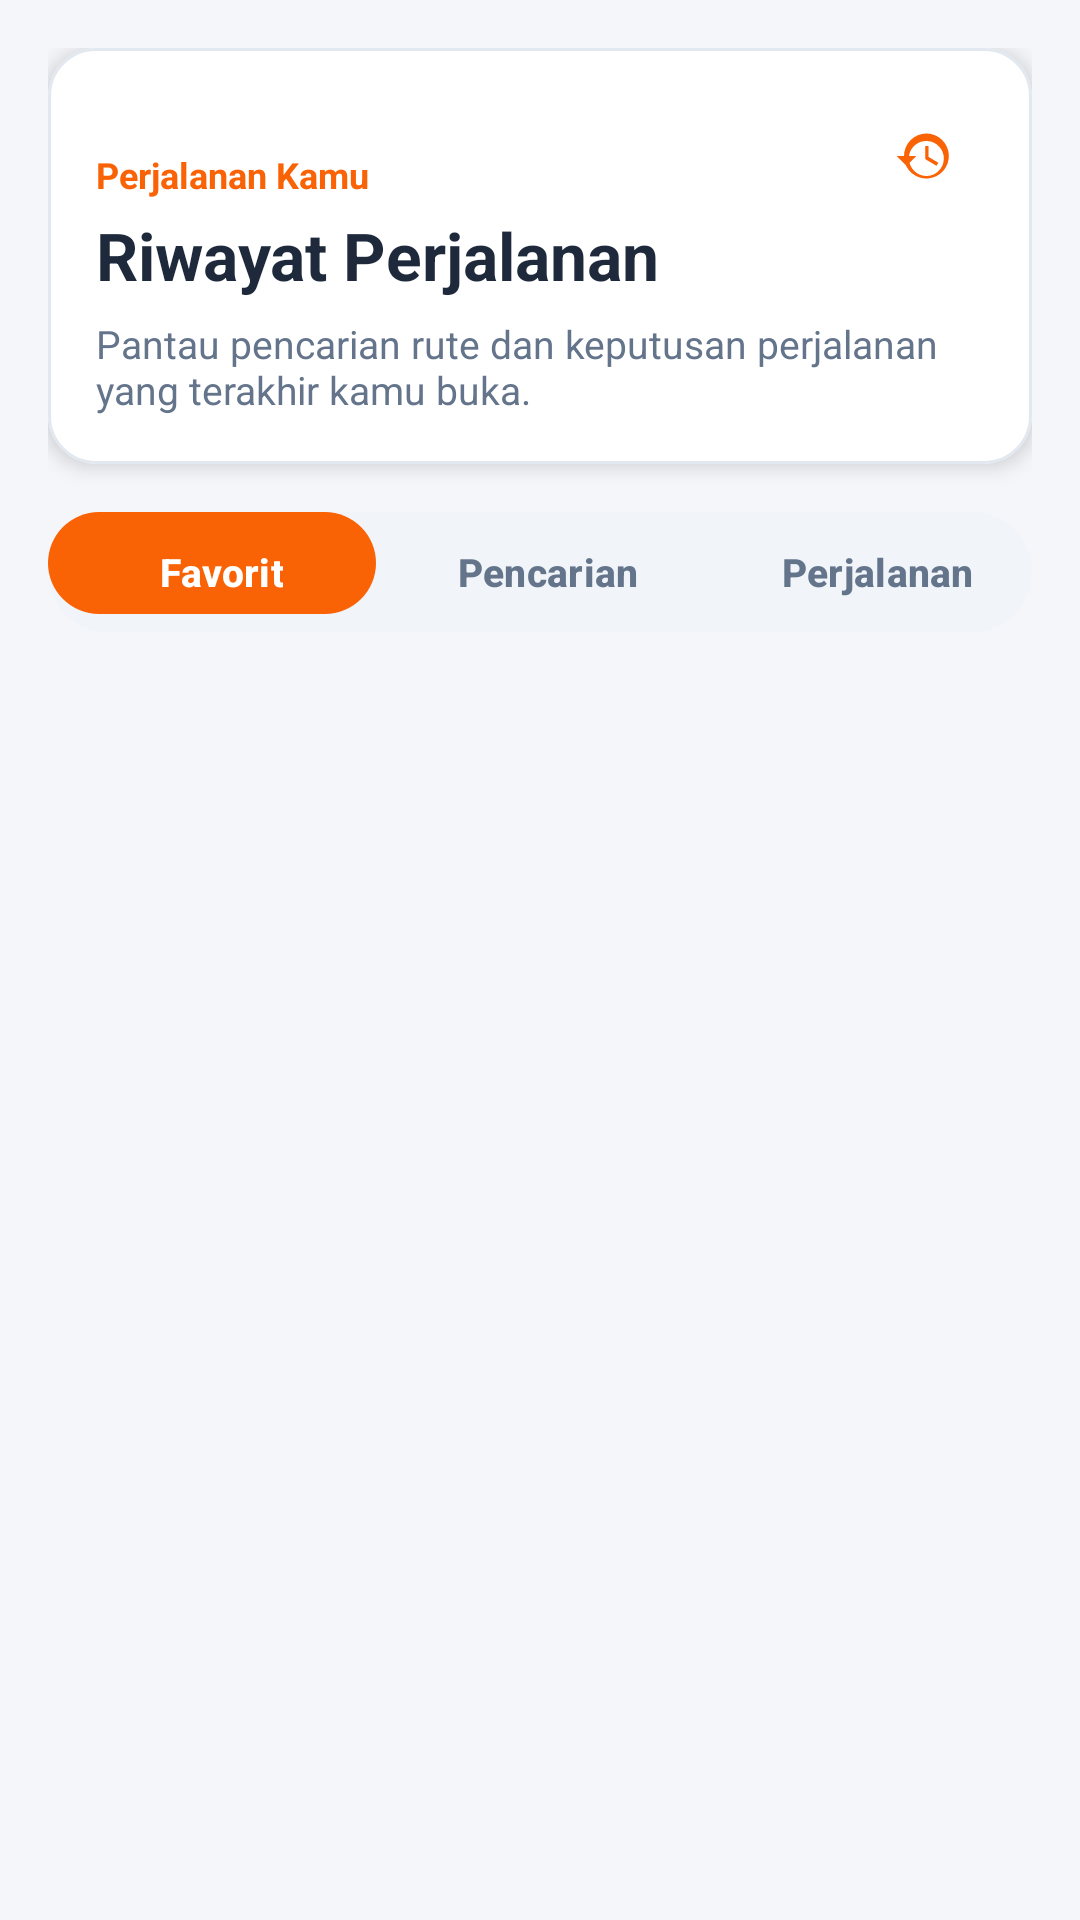

Android layout source for this screen:
<!-- AndroidManifest.xml: application theme Theme.NaikApa -->
<!-- res/layout/fragment_riwayat.xml -->
<?xml version="1.0" encoding="utf-8"?>
<androidx.coordinatorlayout.widget.CoordinatorLayout xmlns:android="http://schemas.android.com/apk/res/android"
    xmlns:app="http://schemas.android.com/apk/res-auto"
    xmlns:tools="http://schemas.android.com/tools"
    android:layout_width="match_parent"
    android:layout_height="match_parent"
    android:background="@color/colorBackground"
    tools:context=".presentation.history.RiwayatFragment">

    <androidx.core.widget.NestedScrollView
        android:layout_width="match_parent"
        android:layout_height="match_parent"
        android:clipToPadding="false"
        android:fillViewport="true">

        <LinearLayout
            android:layout_width="match_parent"
            android:layout_height="wrap_content"
            android:orientation="vertical"
            android:paddingStart="16dp"
            android:paddingTop="16dp"
            android:paddingEnd="16dp"
            android:paddingBottom="32dp">

            
            <com.google.android.material.card.MaterialCardView
                android:id="@+id/cardHeader"
                android:layout_width="match_parent"
                android:layout_height="wrap_content"
                app:cardBackgroundColor="@color/white"
                app:cardCornerRadius="16dp"
                app:cardElevation="4dp"
                app:strokeColor="@color/colorCardOutline"
                app:strokeWidth="1dp">

                <androidx.constraintlayout.widget.ConstraintLayout
                    android:layout_width="match_parent"
                    android:layout_height="wrap_content"
                    android:padding="16dp">

                    <ImageView
                        android:id="@+id/imgLogoHeader"
                        android:layout_width="118dp"
                        android:layout_height="wrap_content"
                        android:adjustViewBounds="true"
                        android:src="@drawable/logo_textsamping"
                        app:layout_constraintStart_toStartOf="parent"
                        app:layout_constraintTop_toTopOf="parent"
                        tools:ignore="ContentDescription" />

                    <FrameLayout
                        android:id="@+id/iconHeader"
                        android:layout_width="40dp"
                        android:layout_height="40dp"
                        android:background="@drawable/ic_launcher_background"
                        android:backgroundTint="@color/colorPrimaryLight"
                        app:layout_constraintEnd_toEndOf="parent"
                        app:layout_constraintTop_toTopOf="parent">

                        <ImageView
                            android:layout_width="20dp"
                            android:layout_height="20dp"
                            android:layout_gravity="center"
                            android:src="@drawable/ic_history"
                            app:tint="@color/colorPrimary"
                            tools:ignore="ContentDescription" />
                    </FrameLayout>

                    <TextView
                        android:id="@+id/tvHeaderEyebrow"
                        android:layout_width="wrap_content"
                        android:layout_height="wrap_content"
                        android:layout_marginTop="18dp"
                        android:text="@string/history_eyebrow"
                        android:textColor="@color/colorPrimary"
                        android:textSize="12sp"
                        android:textStyle="bold"
                        app:layout_constraintStart_toStartOf="parent"
                        app:layout_constraintTop_toBottomOf="@id/imgLogoHeader" />

                    <TextView
                        android:id="@+id/tvHeaderTitle"
                        android:layout_width="0dp"
                        android:layout_height="wrap_content"
                        android:layout_marginTop="4dp"
                        android:text="@string/history_title"
                        android:textColor="@color/colorTextPrimary"
                        android:textSize="22sp"
                        android:textStyle="bold"
                        app:layout_constraintEnd_toEndOf="parent"
                        app:layout_constraintStart_toStartOf="parent"
                        app:layout_constraintTop_toBottomOf="@id/tvHeaderEyebrow" />

                    <TextView
                        android:id="@+id/tvHeaderSubtitle"
                        android:layout_width="0dp"
                        android:layout_height="wrap_content"
                        android:layout_marginTop="6dp"
                        android:text="@string/history_subtitle"
                        android:textColor="@color/colorTextSecondary"
                        android:textSize="13sp"
                        app:layout_constraintEnd_toEndOf="parent"
                        app:layout_constraintStart_toStartOf="parent"
                        app:layout_constraintTop_toBottomOf="@id/tvHeaderTitle" />

                </androidx.constraintlayout.widget.ConstraintLayout>
            </com.google.android.material.card.MaterialCardView>

            
            <com.google.android.material.tabs.TabLayout
                android:id="@+id/tabLayoutHistory"
                android:layout_width="match_parent"
                android:layout_height="40dp"
                android:layout_marginTop="16dp"
                android:padding="3dp"
                style="@style/NaikApaSegmentedTab">

                <com.google.android.material.tabs.TabItem
                    android:layout_width="wrap_content"
                    android:layout_height="wrap_content"
                    android:text="@string/history_tab_favorit" />

                <com.google.android.material.tabs.TabItem
                    android:layout_width="wrap_content"
                    android:layout_height="wrap_content"
                    android:text="@string/history_tab_pencarian" />

                <com.google.android.material.tabs.TabItem
                    android:layout_width="wrap_content"
                    android:layout_height="wrap_content"
                    android:text="@string/history_tab_perjalanan" />

            </com.google.android.material.tabs.TabLayout>

            
            <com.google.android.material.progressindicator.LinearProgressIndicator
                android:id="@+id/progressHistory"
                android:layout_width="match_parent"
                android:layout_height="wrap_content"
                android:layout_marginTop="8dp"
                android:visibility="gone"
                app:trackCornerRadius="4dp" />

            
            <LinearLayout
                android:layout_width="match_parent"
                android:layout_height="wrap_content"
                android:layout_marginTop="12dp"
                android:gravity="end"
                android:orientation="horizontal">

                <com.google.android.material.button.MaterialButton
                    android:id="@+id/btnClearAll"
                    style="@style/Widget.MaterialComponents.Button.OutlinedButton"
                    android:layout_width="wrap_content"
                    android:layout_height="32dp"
                    android:minHeight="0dp"
                    android:paddingStart="12dp"
                    android:paddingEnd="12dp"
                    android:text="@string/history_clear_all"
                    android:textColor="@color/colorError"
                    android:textSize="11sp"
                    android:visibility="gone"
                    app:strokeColor="@color/colorError"
                    app:strokeWidth="1dp" />
            </LinearLayout>

            
            <com.google.android.material.card.MaterialCardView
                android:id="@+id/cardEmptyState"
                android:layout_width="match_parent"
                android:layout_height="wrap_content"
                android:layout_marginTop="8dp"
                android:visibility="gone"
                app:cardBackgroundColor="@color/white"
                app:cardCornerRadius="14dp"
                app:cardElevation="0dp"
                app:strokeColor="@color/colorCardOutline"
                app:strokeWidth="1dp">

                <LinearLayout
                    android:layout_width="match_parent"
                    android:layout_height="wrap_content"
                    android:gravity="center"
                    android:orientation="vertical"
                    android:padding="32dp">

                    <ImageView
                        android:layout_width="48dp"
                        android:layout_height="48dp"
                        android:src="@drawable/ic_history"
                        app:tint="@color/colorTextHint"
                        tools:ignore="ContentDescription" />

                    <TextView
                        android:id="@+id/tvEmptyTitle"
                        android:layout_width="wrap_content"
                        android:layout_height="wrap_content"
                        android:layout_marginTop="12dp"
                        android:text="@string/history_empty_title"
                        android:textColor="@color/colorTextPrimary"
                        android:textSize="15sp"
                        android:textStyle="bold" />

                    <TextView
                        android:id="@+id/tvEmptySubtitle"
                        android:layout_width="match_parent"
                        android:layout_height="wrap_content"
                        android:layout_marginTop="6dp"
                        android:gravity="center"
                        android:text="@string/history_empty_subtitle"
                        android:textColor="@color/colorTextSecondary"
                        android:textSize="12sp" />
                </LinearLayout>
            </com.google.android.material.card.MaterialCardView>

            
            <androidx.recyclerview.widget.RecyclerView
                android:id="@+id/rvHistory"
                android:layout_width="match_parent"
                android:layout_height="wrap_content"
                android:layout_marginTop="8dp"
                android:nestedScrollingEnabled="false"
                android:visibility="gone" />

        </LinearLayout>
    </androidx.core.widget.NestedScrollView>

</androidx.coordinatorlayout.widget.CoordinatorLayout>
<!-- resources referenced by this layout -->
<resources>
  <color name="colorBackground">#F4F6FA</color>
  <color name="colorCardOutline">#E2E8F0</color>
  <color name="colorError">#E53935</color>
  <color name="colorPrimary">#FA6206</color>
  <color name="colorPrimaryLight">#FFF3E0</color>
  <color name="colorTextHint">#94A3B8</color>
  <color name="colorTextPrimary">#1E293B</color>
  <color name="colorTextSecondary">#64748B</color>
  <color name="white">#FFFFFFFF</color>
  <!-- drawable ic_history (drawable) -->
  <vector xmlns:android="http://schemas.android.com/apk/res/android"
      android:width="24dp"
      android:height="24dp"
      android:viewportWidth="24"
      android:viewportHeight="24">
      <path
          android:fillColor="#FF000000"
          android:pathData="M13,3A9,9 0 0,0 4,12H1L4.89,15.89L4.96,16.03L9,12H6A7,7 0 1,1 13,20A7,7 0 0,1 6,13H4A9,9 0 1,0 13,3M12.5,8V13.25L17,15.92L17.75,14.7L13.75,12.33V8H12.5Z" />
  </vector>
  <string name="history_clear_all">Hapus Semua</string>
  <string name="history_empty_subtitle">Rute yang kamu cari berikutnya akan tersimpan di sini untuk akses cepat.</string>
  <string name="history_empty_title">Belum ada perjalanan lain</string>
  <string name="history_eyebrow">Perjalanan Kamu</string>
  <string name="history_subtitle">Pantau pencarian rute dan keputusan perjalanan yang terakhir kamu buka.</string>
  <string name="history_tab_favorit">Favorit</string>
  <string name="history_tab_pencarian">Pencarian</string>
  <string name="history_tab_perjalanan">Perjalanan</string>
  <string name="history_title">Riwayat Perjalanan</string>
  <style name="NaikApaSegmentedTab" parent="Widget.Material3.TabLayout">
          <item name="tabIndicatorHeight">0dp</item>
          <item name="tabSelectedTextColor">@color/white</item>
          <item name="tabTextColor">@color/colorTextSecondary</item>
          <item name="tabTextAppearance">@style/NaikApaSegmentedTabText</item>
          <item name="tabBackground">@drawable/bg_tab_selector</item>
          <item name="tabPaddingStart">0dp</item>
          <item name="tabPaddingEnd">0dp</item>
          <item name="tabGravity">fill</item>
          <item name="tabMode">fixed</item>
          <item name="android:background">@drawable/bg_segment_tab_container</item>
      </style>
  <style name="Theme.NaikApa" parent="Base.Theme.NaikApa" />
  <style name="NaikApaSegmentedTabText" parent="TextAppearance.Material3.TitleSmall">
          <item name="android:textSize">13sp</item>
          <item name="android:textStyle">bold</item>
      </style>
  <!-- drawable bg_tab_selector (drawable) -->
  <?xml version="1.0" encoding="utf-8"?>
  <selector xmlns:android="http://schemas.android.com/apk/res/android">
      <item android:state_selected="true">
          <shape android:shape="rectangle">
              <solid android:color="@color/colorPrimary" />
              <corners android:radius="20dp" />
          </shape>
      </item>
      <item>
          <shape android:shape="rectangle">
              <solid android:color="@android:color/transparent" />
              <corners android:radius="20dp" />
          </shape>
      </item>
  </selector>
  <!-- drawable bg_segment_tab_container (drawable) -->
  <?xml version="1.0" encoding="utf-8"?>
  <shape xmlns:android="http://schemas.android.com/apk/res/android"
      android:shape="rectangle">
      <solid android:color="@color/colorSurfaceVariant" />
      <corners android:radius="22dp" />
  </shape>
  <color name="colorSurfaceVariant">#F1F5F9</color>
  <color name="colorPrimaryDark">#E65100</color>
  <color name="colorSecondary">#FA6206</color>
</resources>
